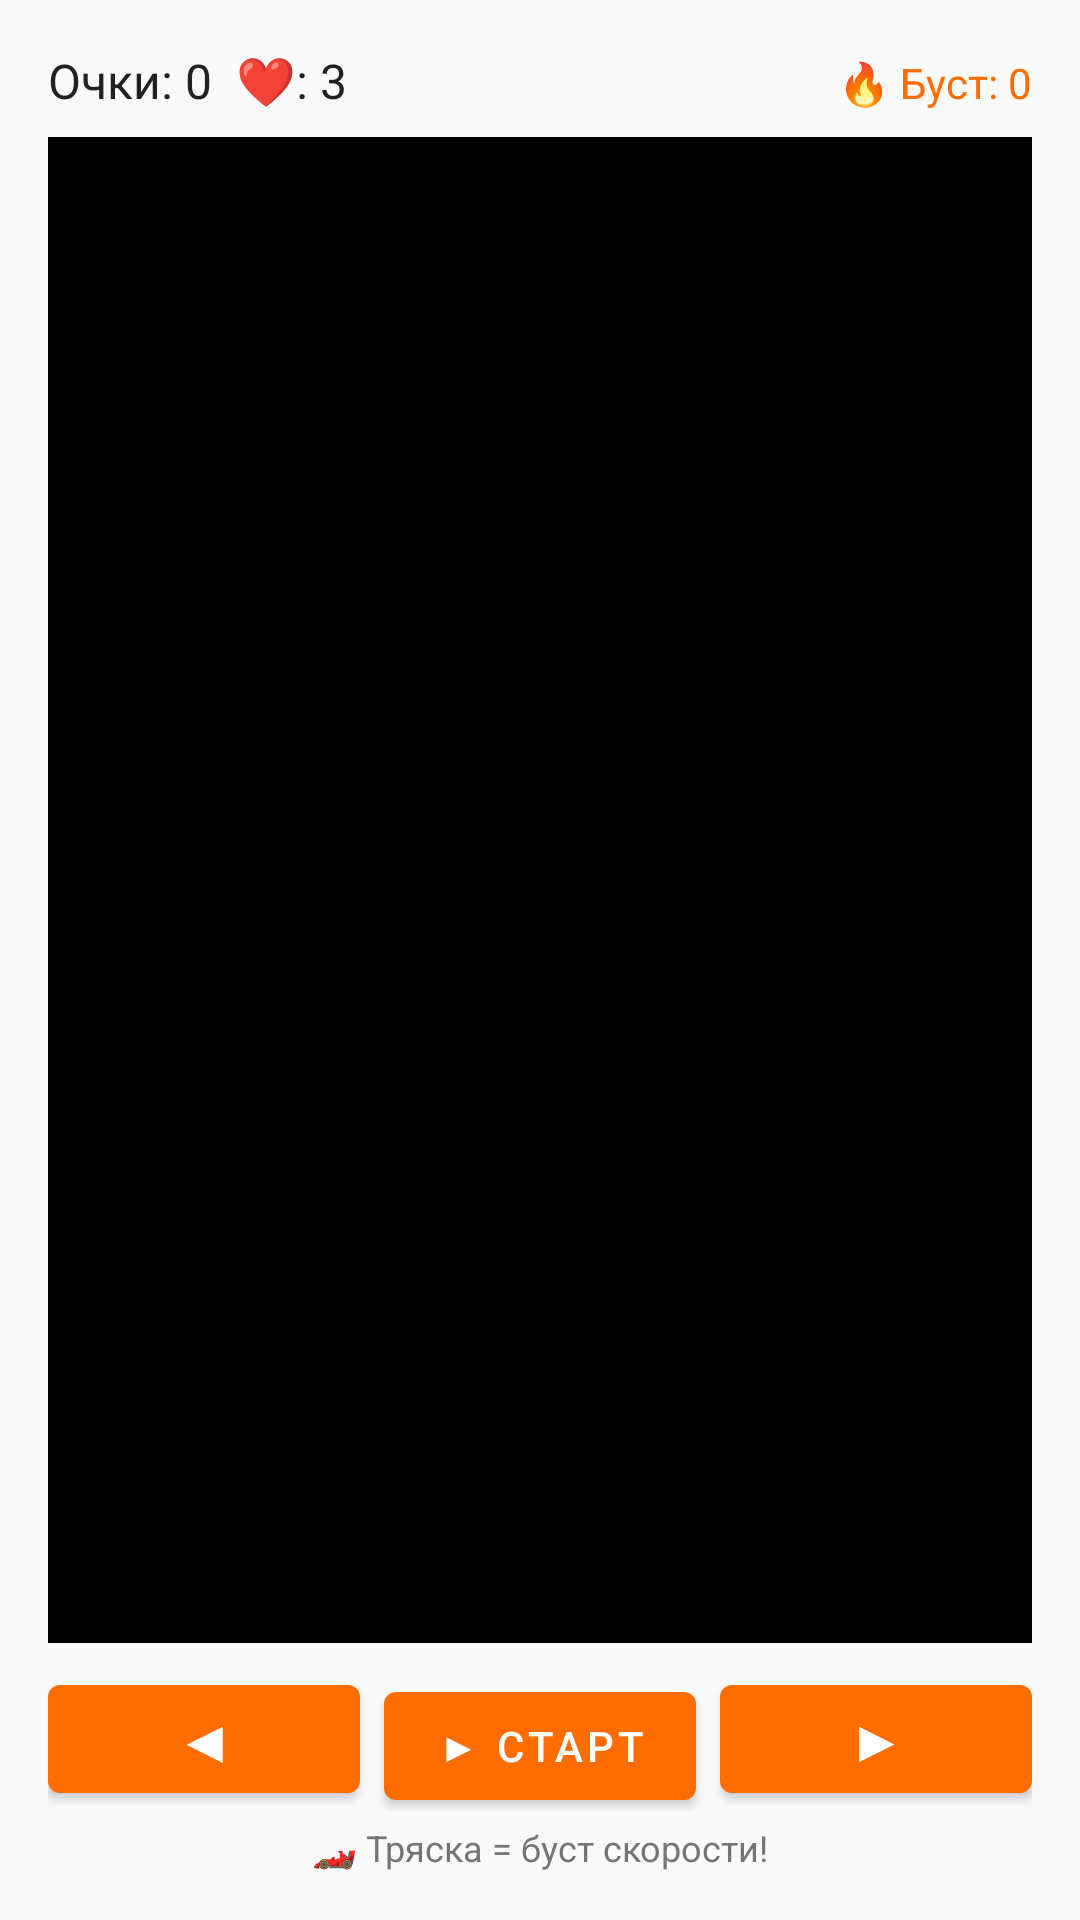

Layout XML and referenced resources for this Android screen:
<!-- AndroidManifest.xml: application theme Theme.TryaskaFon -->
<!-- res/layout/fragment_racer.xml -->
<?xml version="1.0" encoding="utf-8"?>
<LinearLayout xmlns:android="http://schemas.android.com/apk/res/android"
    android:layout_width="match_parent"
    android:layout_height="match_parent"
    android:orientation="vertical"
    android:padding="16dp"
    android:background="@color/background">

    <LinearLayout
        android:layout_width="match_parent"
        android:layout_height="wrap_content"
        android:orientation="horizontal">

        <TextView
            android:id="@+id/tvRacerScore"
            android:layout_width="0dp"
            android:layout_height="wrap_content"
            android:layout_weight="1"
            android:text="Очки: 0  ❤️: 3"
            android:textSize="16sp"
            android:textColor="@color/text_primary" />

        <TextView
            android:id="@+id/tvBoost"
            android:layout_width="wrap_content"
            android:layout_height="wrap_content"
            android:text="🔥 Буст: 0"
            android:textSize="14sp"
            android:textColor="@color/primary" />
    </LinearLayout>

    
    <TextView
        android:id="@+id/tvRaceField"
        android:layout_width="match_parent"
        android:layout_height="0dp"
        android:layout_weight="1"
        android:fontFamily="monospace"
        android:textSize="18sp"
        android:textColor="#00FF00"
        android:background="#000000"
        android:padding="8dp"
        android:layout_marginTop="8dp"
        android:gravity="center" />

    
    <LinearLayout
        android:layout_width="match_parent"
        android:layout_height="wrap_content"
        android:orientation="horizontal"
        android:layout_marginTop="8dp">

        <com.google.android.material.button.MaterialButton
            android:id="@+id/btnLeft"
            android:layout_width="0dp"
            android:layout_height="wrap_content"
            android:layout_weight="1"
            android:text="◀"
            android:textSize="20sp"
            android:layout_marginEnd="4dp" />

        <com.google.android.material.button.MaterialButton
            android:id="@+id/btnStartRacer"
            android:layout_width="0dp"
            android:layout_height="wrap_content"
            android:layout_weight="1"
            android:text="▶ Старт"
            android:layout_marginHorizontal="4dp" />

        <com.google.android.material.button.MaterialButton
            android:id="@+id/btnRight"
            android:layout_width="0dp"
            android:layout_height="wrap_content"
            android:layout_weight="1"
            android:text="▶"
            android:textSize="20sp"
            android:layout_marginStart="4dp" />
    </LinearLayout>

    <TextView
        android:layout_width="match_parent"
        android:layout_height="wrap_content"
        android:text="🏎️ Тряска = буст скорости!"
        android:textSize="12sp"
        android:textColor="@color/text_secondary"
        android:gravity="center"
        android:layout_marginTop="4dp" />

</LinearLayout>
<!-- resources referenced by this layout -->
<resources>
  <color name="background">#FAFAFA</color>
  <color name="primary">#FF6D00</color>
  <color name="text_primary">#212121</color>
  <color name="text_secondary">#757575</color>
  <style name="Theme.TryaskaFon" parent="Theme.MaterialComponents.DayNight.NoActionBar">
          <item name="colorPrimary">@color/primary</item>
          <item name="colorPrimaryVariant">@color/primary_dark</item>
          <item name="colorOnPrimary">@color/colorOnPrimary</item>
          <item name="colorSecondary">@color/accent</item>
          <item name="colorSecondaryVariant">@color/colorSecondaryVariant</item>
          <item name="colorOnSecondary">@color/colorOnSecondary</item>
          <item name="android:colorBackground">@color/background</item>
          <item name="colorSurface">@color/surface</item>
          <item name="colorOnSurface">@color/text_primary</item>
          <item name="colorError">@color/colorError</item>
          <item name="colorOnError">@color/colorOnError</item>
          <item name="android:statusBarColor">@color/primary_dark</item>
          <item name="android:navigationBarColor">@color/surface</item>
      </style>
  <color name="primary_dark">#E65100</color>
  <color name="colorOnPrimary">#FFFFFF</color>
  <color name="accent">#FFD180</color>
  <color name="colorSecondaryVariant">#FFB300</color>
  <color name="colorOnSecondary">#000000</color>
  <color name="surface">#FFFFFF</color>
  <color name="colorError">#B00020</color>
  <color name="colorOnError">#FFFFFF</color>
</resources>
